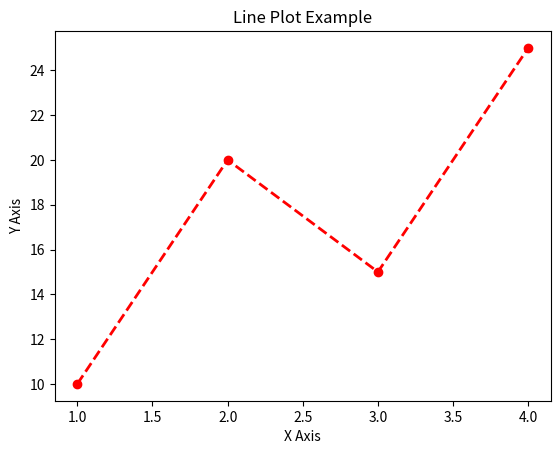

Python code for this plot:
import matplotlib.pyplot as plt
import numpy as np

x = [1, 2, 3, 4]
y = [10, 20, 15, 25]

plt.plot(x, y, color="red", linewidth=2, linestyle="--", marker="o")
plt.title("Line Plot Example")
plt.xlabel("X Axis")
plt.ylabel("Y Axis")
plt.show()
